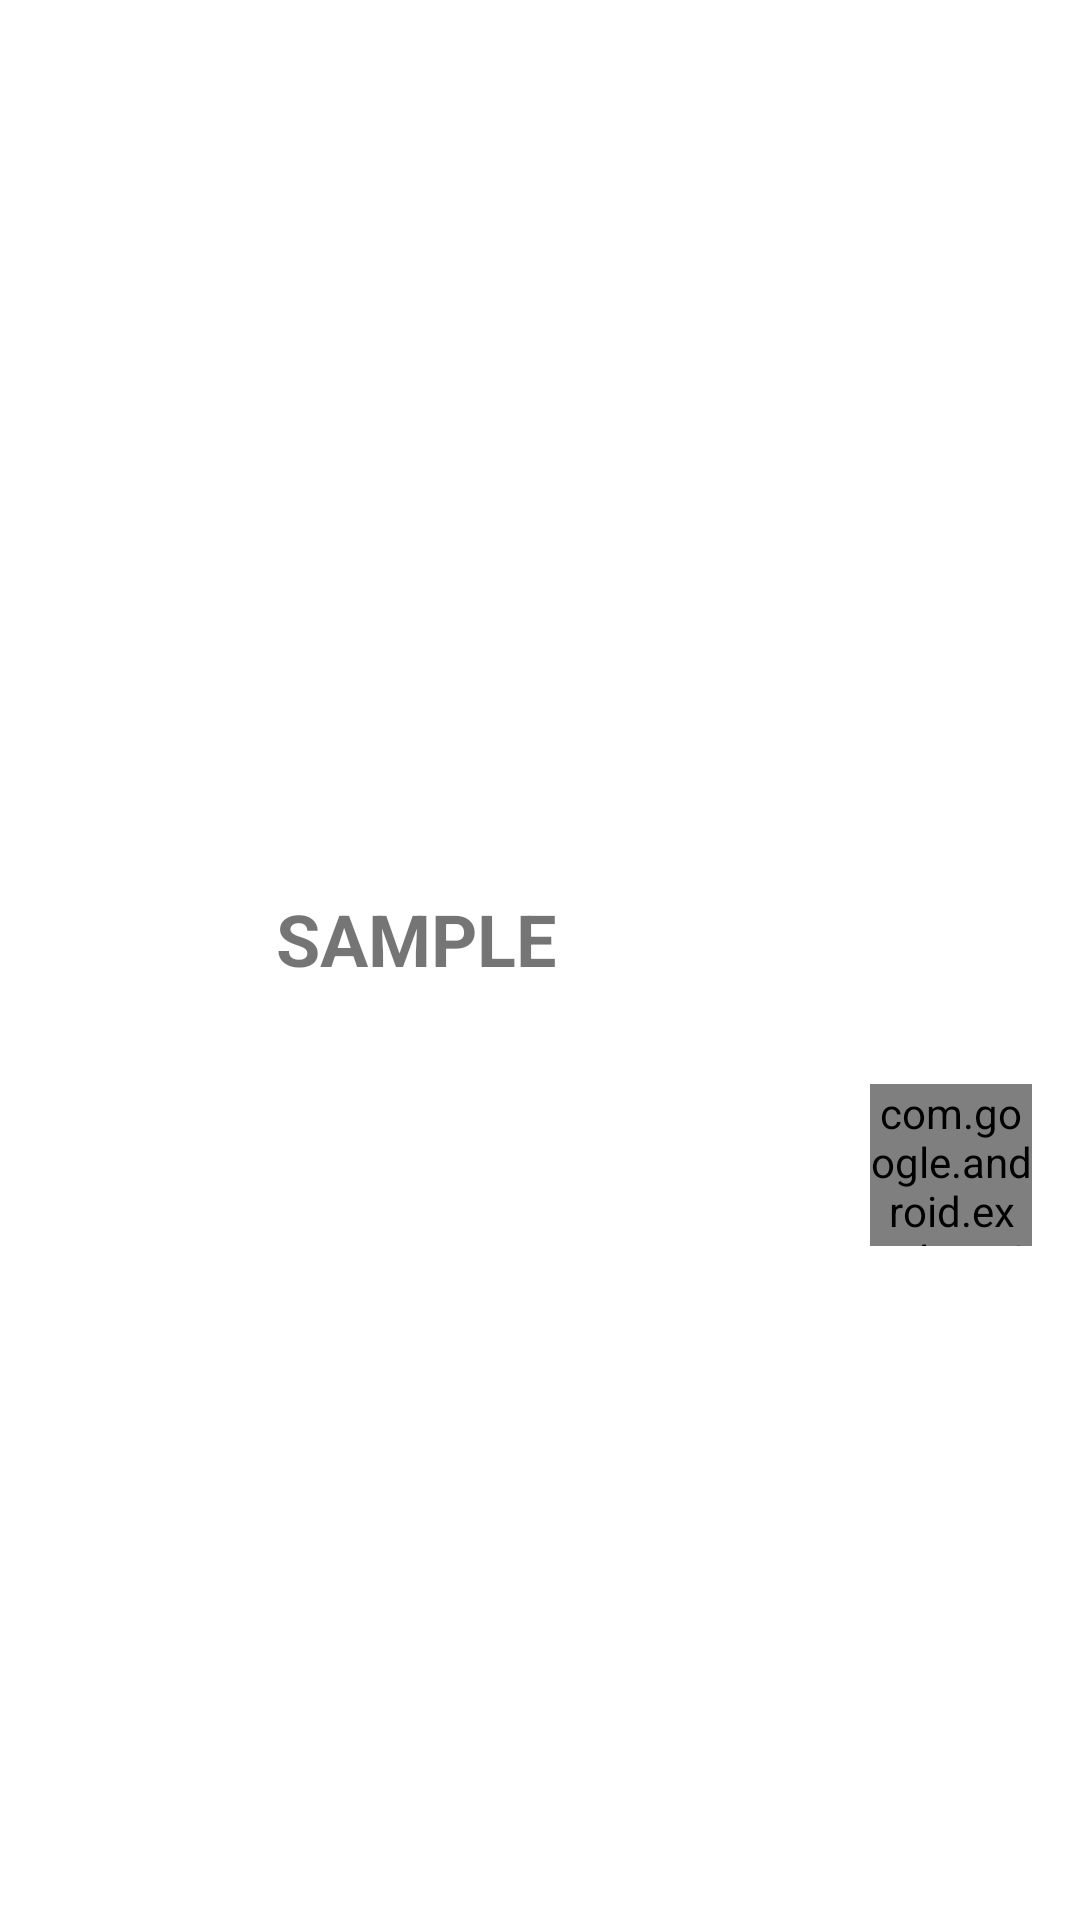

Android layout source for this screen:
<!-- AndroidManifest.xml: application theme AppTheme -->
<!-- res/layout/mini_player_layout.xml -->
<?xml version="1.0" encoding="utf-8"?>
    <androidx.constraintlayout.widget.ConstraintLayout
            android:id="@+id/mini_player_small"
            android:background="@color/SimpleWhite"
            xmlns:android="http://schemas.android.com/apk/res/android"
            xmlns:app="http://schemas.android.com/apk/res-auto"
            android:layout_width="match_parent"
            android:layout_height="wrap_content">
        <TextView android:layout_width="163dp" android:layout_height="wrap_content" android:text="SAMPLE"
                  android:textSize="24sp"
                  android:id="@+id/textView" android:layout_marginTop="8dp" app:layout_constraintTop_toTopOf="parent"
                  android:layout_marginBottom="8dp" app:layout_constraintBottom_toBottomOf="parent"
                  app:layout_constraintVertical_bias="0.488"
                  android:textStyle="bold" android:layout_marginStart="92dp"
                  app:layout_constraintStart_toStartOf="parent"
                  android:layout_marginLeft="92dp"/>
        <com.google.android.exoplayer2.ui.PlayerControlView android:layout_width="54dp"
                                                            android:id="@+id/mini_player"
                                                            android:layout_height="54dp"
                                                            android:layout_gravity="center"
                                                            android:visibility="visible"
                                                            app:show_timeout="0"
                                                            android:layout_weight="0.8"
                                                            app:controller_layout_id="@layout/mini_player"
                                                            app:layout_constraintEnd_toEndOf="parent"
                                                            android:layout_marginEnd="16dp"
                                                            android:layout_marginRight="16dp"
                                                            app:layout_constraintTop_toTopOf="parent"
                                                            app:layout_constraintStart_toEndOf="@+id/textView"
                                                            android:layout_marginStart="8dp"
                                                            android:layout_marginLeft="8dp"
                                                            app:layout_constraintHorizontal_bias="1.0"
                                                            android:layout_marginTop="8dp"
                                                            app:layout_constraintBottom_toBottomOf="parent"
                                                            android:layout_marginBottom="8dp"
                                                            app:layout_constraintVertical_bias="0.62"/>

    </androidx.constraintlayout.widget.ConstraintLayout>
<!-- res/layout/mini_player.xml (included above) -->
<?xml version="1.0" encoding="utf-8"?>
<merge xmlns:android="http://schemas.android.com/apk/res/android">
<ImageButton xmlns:app="http://schemas.android.com/apk/res-auto"
             xmlns:android="http://schemas.android.com/apk/res/android"
             android:layout_width="match_parent"
             android:id="@+id/exo_play"
             android:background="#00000000"
             app:srcCompat="@drawable/ic_play" android:layout_height="56dp"
             android:scaleType="fitCenter"/>
<ImageButton xmlns:app="http://schemas.android.com/apk/res-auto"
             xmlns:android="http://schemas.android.com/apk/res/android"
             android:layout_width="match_parent"
             android:id="@+id/exo_pause"
             android:background="#00000000"
             app:srcCompat="@drawable/ic_pause" android:layout_height="56dp"
             android:scaleType="fitCenter"/>

</merge>
<!-- resources referenced by this layout -->
<resources>
  <color name="SimpleWhite">#FFFFFF</color>
  <!-- drawable ic_pause (drawable) -->
  <vector xmlns:android="http://schemas.android.com/apk/res/android"
          android:width="24dp"
          android:height="24dp"
          android:viewportWidth="24.0"
          android:viewportHeight="24.0">
          
      <path
          android:fillColor="#FF000000"
          android:pathData="M8,19c1.1,0 2,-0.9 2,-2L10,7c0,-1.1 -0.9,-2 -2,-2s-2,0.9 -2,2v10c0,1.1 0.9,2 2,2zM14,7v10c0,1.1 0.9,2 2,2s2,-0.9 2,-2L18,7c0,-1.1 -0.9,-2 -2,-2s-2,0.9 -2,2z"/>
  </vector>
  <!-- drawable ic_play (drawable) -->
  <vector xmlns:android="http://schemas.android.com/apk/res/android"
          android:width="24dp"
          android:height="24dp"
          android:viewportWidth="24.0"
          android:viewportHeight="24.0">
          
      <path
          android:fillColor="#FF000000"
          android:pathData="M8,6.82v10.36c0,0.79 0.87,1.27 1.54,0.84l8.14,-5.18c0.62,-0.39 0.62,-1.29 0,-1.69L9.54,5.98C8.87,5.55 8,6.03 8,6.82z"/>
  </vector>
  <style name="AppTheme" parent="Theme.MaterialComponents.Light.NoActionBar">
          
          <item name="colorPrimary">@android:color/transparent</item>
          <item name="colorPrimaryDark">@android:color/transparent</item>
          <item name="colorAccent">@android:color/transparent</item>
          <item name="android:statusBarColor" tools:targetApi="lollipop">#000</item>
          <item name="android:fitsSystemWindows">true</item>
  
      </style>
</resources>
